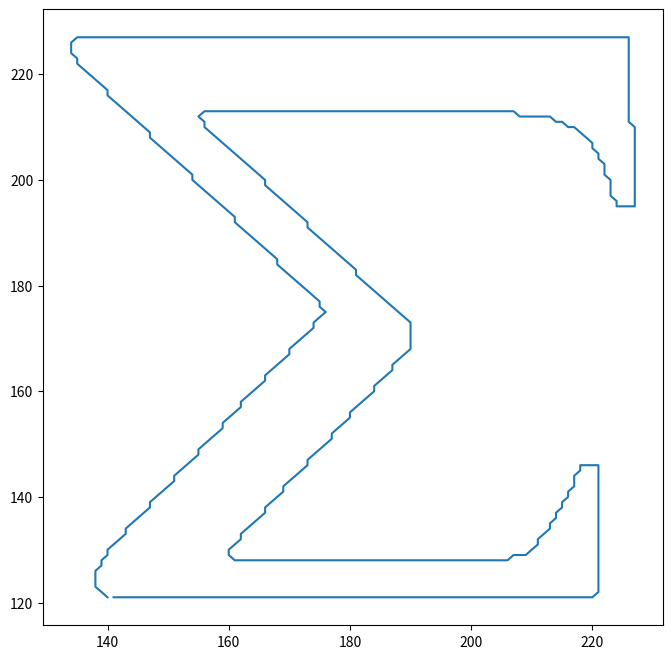
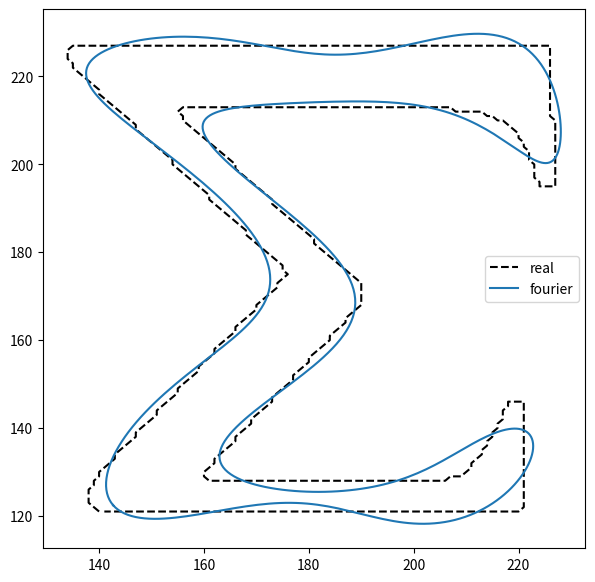
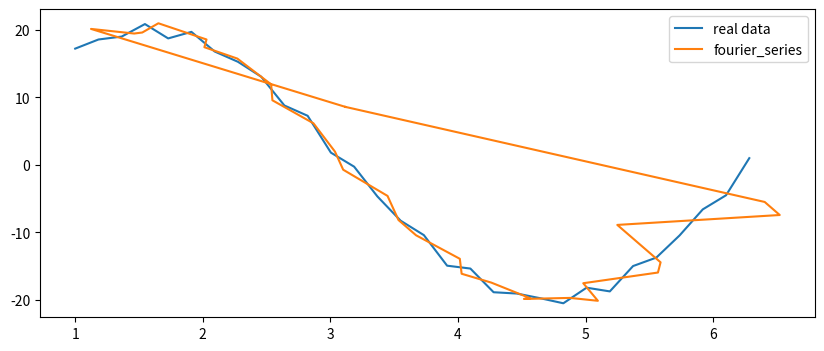

The script that saved these images, in order:
from scipy.integrate import simpson
import numpy as np
# import pandas as pd 
import matplotlib.pyplot as plt 

R = [140,121,139,122,138,123,138,124,138,125,138,126,139,127,139,128,140,129,140,130,141,131,142,132,143,133,143,134,144,135,145,136,146,137,147,138,147,139,148,140,149,141,150,142,151,143,151,144,152,145,153,146,154,147,155,148,155,149,156,150,157,151,158,152,159,153,159,154,160,155,161,156,162,157,162,158,163,159,164,160,165,161,166,162,166,163,167,164,168,165,169,166,170,167,170,168,171,169,172,170,173,171,174,172,174,173,175,174,176,175,175,176,175,177,174,178,173,179,172,180,171,181,170,182,169,183,168,184,168,185,167,186,166,187,165,188,164,189,163,190,162,191,161,192,161,193,160,194,159,195,158,196,157,197,156,198,155,199,154,200,154,201,153,202,152,203,151,204,150,205,149,206,148,207,147,208,147,209,146,210,145,211,144,212,143,213,142,214,141,215,140,216,140,217,139,218,138,219,137,220,136,221,135,222,135,223,134,224,134,225,134,226,135,227,136,227,137,227,138,227,139,227,140,227,141,227,142,227,143,227,144,227,145,227,146,227,147,227,148,227,149,227,150,227,151,227,152,227,153,227,154,227,155,227,156,227,157,227,158,227,159,227,160,227,161,227,162,227,163,227,164,227,165,227,166,227,167,227,168,227,169,227,170,227,171,227,172,227,173,227,174,227,175,227,176,227,177,227,178,227,179,227,180,227,181,227,182,227,183,227,184,227,185,227,186,227,187,227,188,227,189,227,190,227,191,227,192,227,193,227,194,227,195,227,196,227,197,227,198,227,199,227,200,227,201,227,202,227,203,227,204,227,205,227,206,227,207,227,208,227,209,227,210,227,211,227,212,227,213,227,214,227,215,227,
    216,227,217,227,218,227,219,227,220,227,221,227,222,227,223,227,224,227,225,227,226,227,226,226,226,225,226,224,226,223,226,222,226,221,226,220,226,219,226,218,226,217,226,216,226,215,226,214,226,213,226,212,226,211,227,210,227,209,227,208,227,207,227,206,227,205,227,204,227,203,227,202,227,201,227,200,227,199,227,198,227,197,227,196,227,195,226,195,225,195,224,195,224,196,223,197,223,198,223,199,223,200,222,201,222,202,222,203,221,204,221,205,220,206,220,207,219,208,218,209,217,210,216,210,215,211,214,211,213,212,212,212,211,212,210,212,209,212,208,212,207,213,206,213,205,213,204,213,203,213,202,213,201,213,200,213,199,213,198,213,197,213,196,213,195,213,194,213,193,213,192,213,191,213,190,213,189,213,188,213,187,213,186,213,185,213,184,213,183,213,182,213,181,213,180,213,179,213,178,213,177,213,176,213,175,213,174,213,173,213,172,213,171,213,170,213,169,213,168,213,167,213,166,213,165,213,164,213,163,213,162,213,161,213,160,213,159,213,158,213,157,213,156,213,155,212,156,211,156,210,157,209,158,208,159,207,160,206,161,205,162,204,163,203,164,202,165,201,166,200,166,199,167,198,168,197,169,196,170,195,171,194,172,193,173,192,173,191,174,190,175,189,176,188,177,187,178,186,179,185,180,184,181,183,181,182,182,181,183,180,184,179,185,178,186,177,187,176,188,175,189,174,190,173,190,172,190,171,190,170,190,169,190,168,189,167,188,166,187,165,187,164,186,163,185,162,184,161,184,160,183,159,182,158,181,157,180,156,180,155,179,154,178,153,177,152,177,151,176,150,175,149,174,148,
    173,147,173,146,172,145,171,144,170,143,169,142,169,141,168,140,167,139,166,138,166,137,165,136,164,135,163,134,162,133,162,132,161,131,160,130,160,129,161,128,162,128,163,128,164,128,165,128,166,128,167,128,168,128,169,128,170,128,171,128,172,128,173,128,174,128,175,128,176,128,177,128,178,128,179,128,180,128,181,128,182,128,183,128,184,128,185,128,186,128,187,128,188,128,189,128,190,128,191,128,192,128,193,128,194,128,195,128,196,128,197,128,198,128,199,128,200,128,201,128,202,128,203,128,204,128,205,128,206,128,207,129,208,129,209,129,210,130,211,131,211,132,212,133,213,134,213,135,214,136,214,137,215,138,215,139,216,140,216,141,217,142,217,143,217,144,218,145,218,146,219,146,220,146,221,146,221,145,221,144,221,143,221,142,221,141,221,140,221,139,221,138,221,137,221,136,221,135,221,134,221,133,221,132,221,131,221,130,221,129,221,128,221,127,221,126,221,125,221,124,221,123,221,122,220,121,219,121,218,121,217,121,216,121,215,121,214,121,213,121,212,121,211,121,210,121,209,121,208,121,207,121,206,121,205,121,204,121,203,121,202,121,201,121,200,121,199,121,198,121,197,121,196,121,195,121,194,121,193,121,192,121,191,121,190,121,189,121,188,121,187,121,186,121,185,121,184,121,183,121,182,121,181,121,180,121,179,121,178,121,177,121,176,121,175,121,174,121,173,121,172,121,171,121,170,121,169,121,168,121,167,121,166,121,165,121,164,121,163,121,162,121,161,121,160,121,159,121,158,121,157,121,156,121,155,121,154,121,153,121,152,121,151,121,150,121,149,121,148,121,147,121,146,121,
    145,121,144,121,143,121,142,121,141,121]
x = np.array(R[0::2])
y = np.array(R[1::2])
x.shape == y.shape

fig, ax = plt.subplots(figsize=(8,8))
# ax.scatter(res[:, 0], res[:, 1])
ax.plot(x, y)

def fourier2dt(x:np.ndarray, y:np.ndarray, n:int=20):
    """
    x, y: 均为1维数组
    n:傅立叶需要n次
    """
    if x.shape != y.shape:
        raise ValueError("x.shape must equal to y.shape")
    t = np.linspace(0, 1, x.shape[0])
    T = np.max(t) - np.min(t)
    w = 2 * np.pi /T
    F = y + 1j * x
    E0 = np.exp(-1*1j * 0 * w * t) # E0 = 1
    a0 = 1 / T * simpson(F * E0, t)
    ak = []
    a_k = []
    for temp_index in range(1, n+1):
        Ek = np.exp(-1 * 1j * temp_index * w * t)
        E_k = np.exp(1j * temp_index * w *t)

        ak.append(simpson(F * Ek, t) / T)
        a_k.append(simpson(F * E_k, t) / T )

    M = np.zeros_like(t)
    for temp_index in range(n):
        M = M + ak[temp_index]*np.exp(1j * (temp_index+1) * w* t) + a_k[temp_index] * np.exp(1j * -1 * (temp_index+1) * w*t)
    
    f = a0 * T + M
    real = np.real(f)
    im = np.imag(f)

    result = np.concatenate([im.reshape(-1, 1), real.reshape(-1, 1)], axis=1)

    return result

res = fourier2dt(x, y,n=10)

fig, ax = plt.subplots(figsize=(7,7), dpi=120)
ax.plot(x, y, '--k', label='real')
ax.plot(res[:, 0],res[:, 1], label='fourier')
ax.legend()



x = np.linspace(1, 2*np.pi, 30)
y = np.cos(x*20)+ np.sin(x) * 20


def FouriseSeries(x, y, n):
    a = []
    b = []
    T = np.max(x) - np.min(x)
    w = 2 * np.pi / T
    a0 = 2 * simpson(y, x) / T
    for index in range(n):
        a_ = 2 * simpson(y * np.cos((index+1) * w * x), x) / T
        b_ = 2 * simpson(y * np.sin((index+1) * w * x), x) / T
        a.append(a_)
        b.append(b_)

    t = x
    M = np.zeros_like(x)

    for index in range(n):
        M = M + a[index] * np.cos((index+1)*w*t) + \
            b[index] * np.sin((index+1)*w*t)

    f = a0 / 2 + M
    return (t, f)


# (pred_x, pred_y) = FouriseSeries(x, y, n=20)

res = fourier2dt(x, y, n=10)
pred_x = res[:, 0]
pred_y = res[:, 1]

fig, ax = plt.subplots(figsize=(10, 4), dpi=120)
ax.plot(x, y, label='real data')
ax.plot(pred_x, pred_y, label='fourier_series')
ax.legend()
